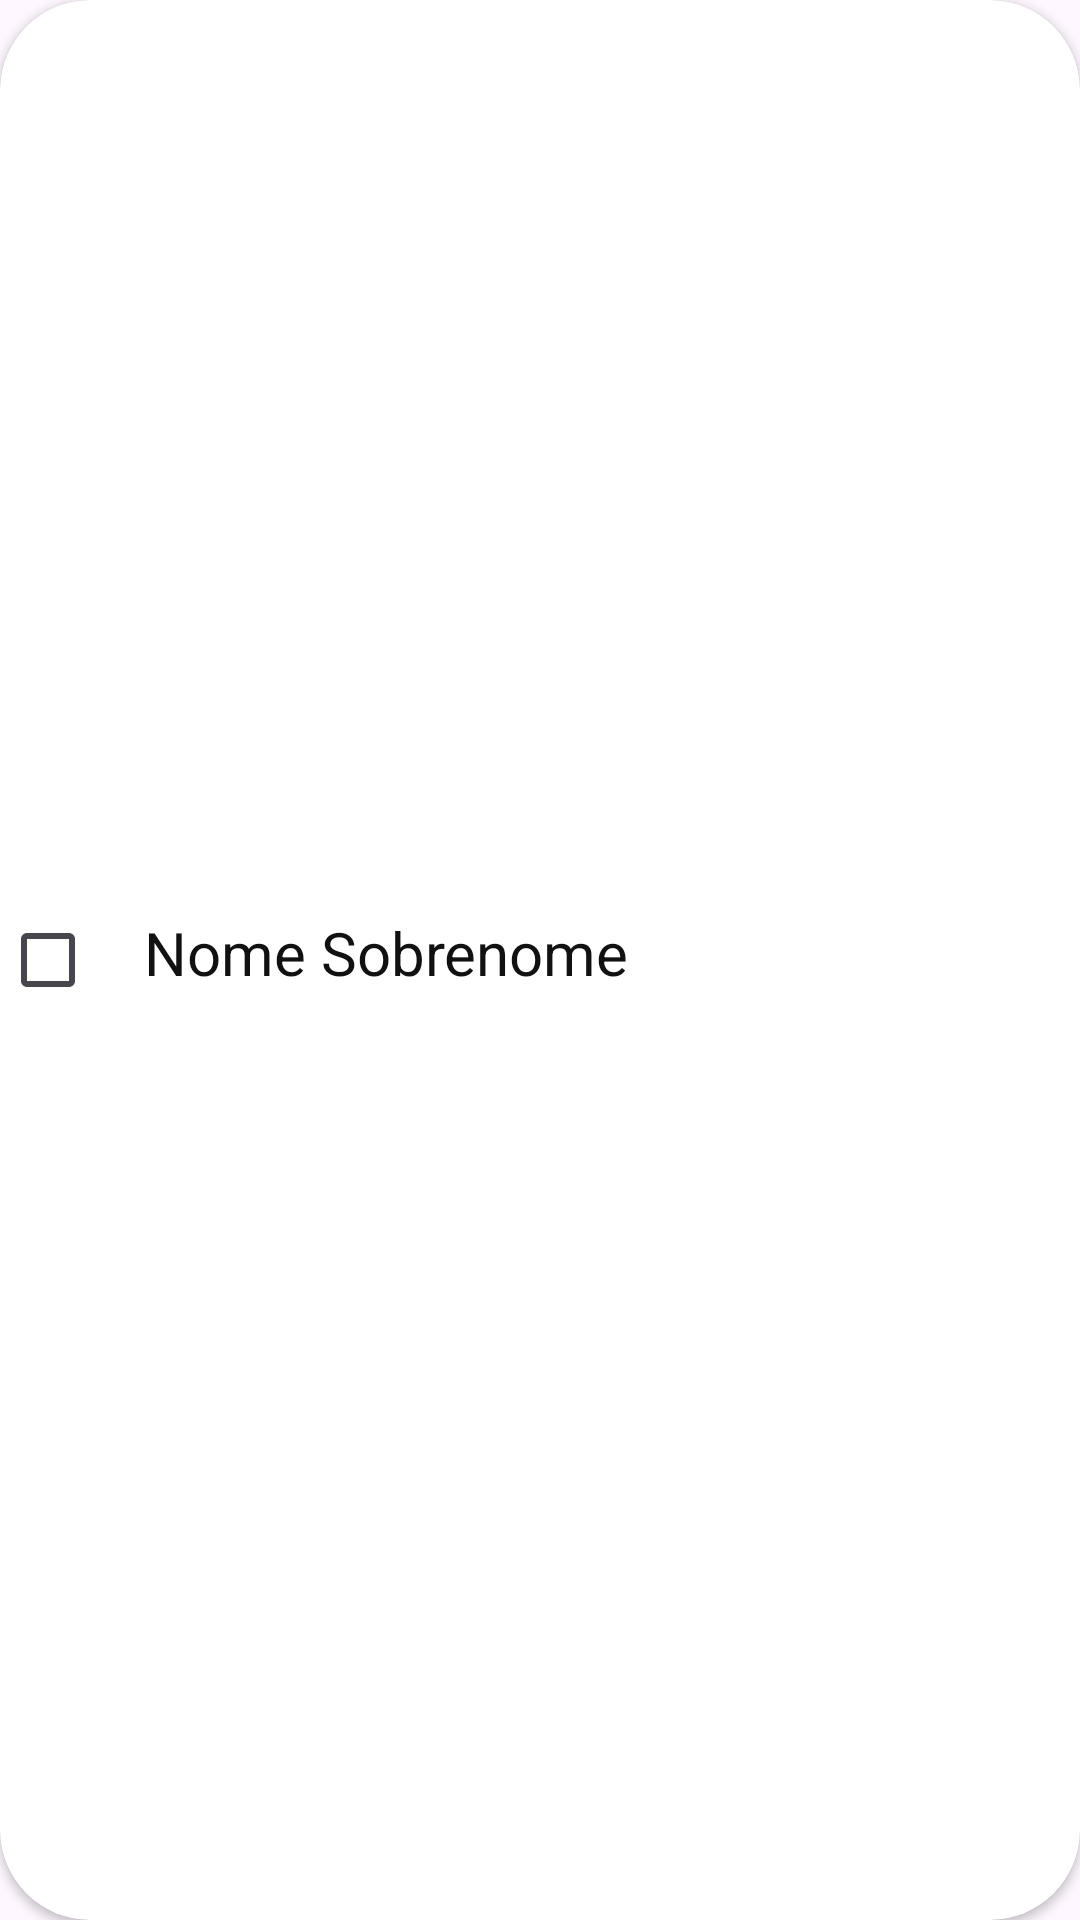

Layout XML and referenced resources for this Android screen:
<!-- AndroidManifest.xml: application theme Theme.DOGGERYFIREBASE -->
<!-- res/layout/user_modelo_agenda.xml -->
<?xml version="1.0" encoding="utf-8"?>
<androidx.cardview.widget.CardView xmlns:android="http://schemas.android.com/apk/res/android"
    android:layout_width="match_parent"
    android:layout_height="50dp"
    xmlns:app="http://schemas.android.com/apk/res-auto"
    app:cardCornerRadius="30dp"
    android:backgroundTint="#fff"
    android:layout_marginTop="5dp"
    android:id="@+id/cardperfil">

    <LinearLayout
        android:layout_width="match_parent"
        android:layout_gravity="center"
        android:layout_height="match_parent"
        android:orientation="vertical"
        android:gravity="center">


        <LinearLayout

            android:layout_width="match_parent"
            android:layout_height="wrap_content"
            android:orientation="horizontal">

            <CheckBox
                android:id="@+id/checage"
                android:layout_width="wrap_content"
                android:layout_height="wrap_content" />


            <TextView
                android:id="@+id/nomecard"
                android:layout_width="wrap_content"
                android:layout_height="wrap_content"
                android:text="Nome Sobrenome"
                android:textColor="#111"
                android:textSize="20sp" />



        </LinearLayout>
    </LinearLayout>
</androidx.cardview.widget.CardView>
<!-- resources referenced by this layout -->
<resources>
  <style name="Theme.DOGGERYFIREBASE" parent="Base.Theme.DOGGERYFIREBASE" />
  <style name="Base.Theme.DOGGERYFIREBASE" parent="Theme.Material3.DayNight.NoActionBar">
      </style>
</resources>
